The GitHub repository 02Akshi/ManualDetection contains a labelled image folder "dataset_split" with 2 categories: manual absent, manual present. Examples follow, each with its label.

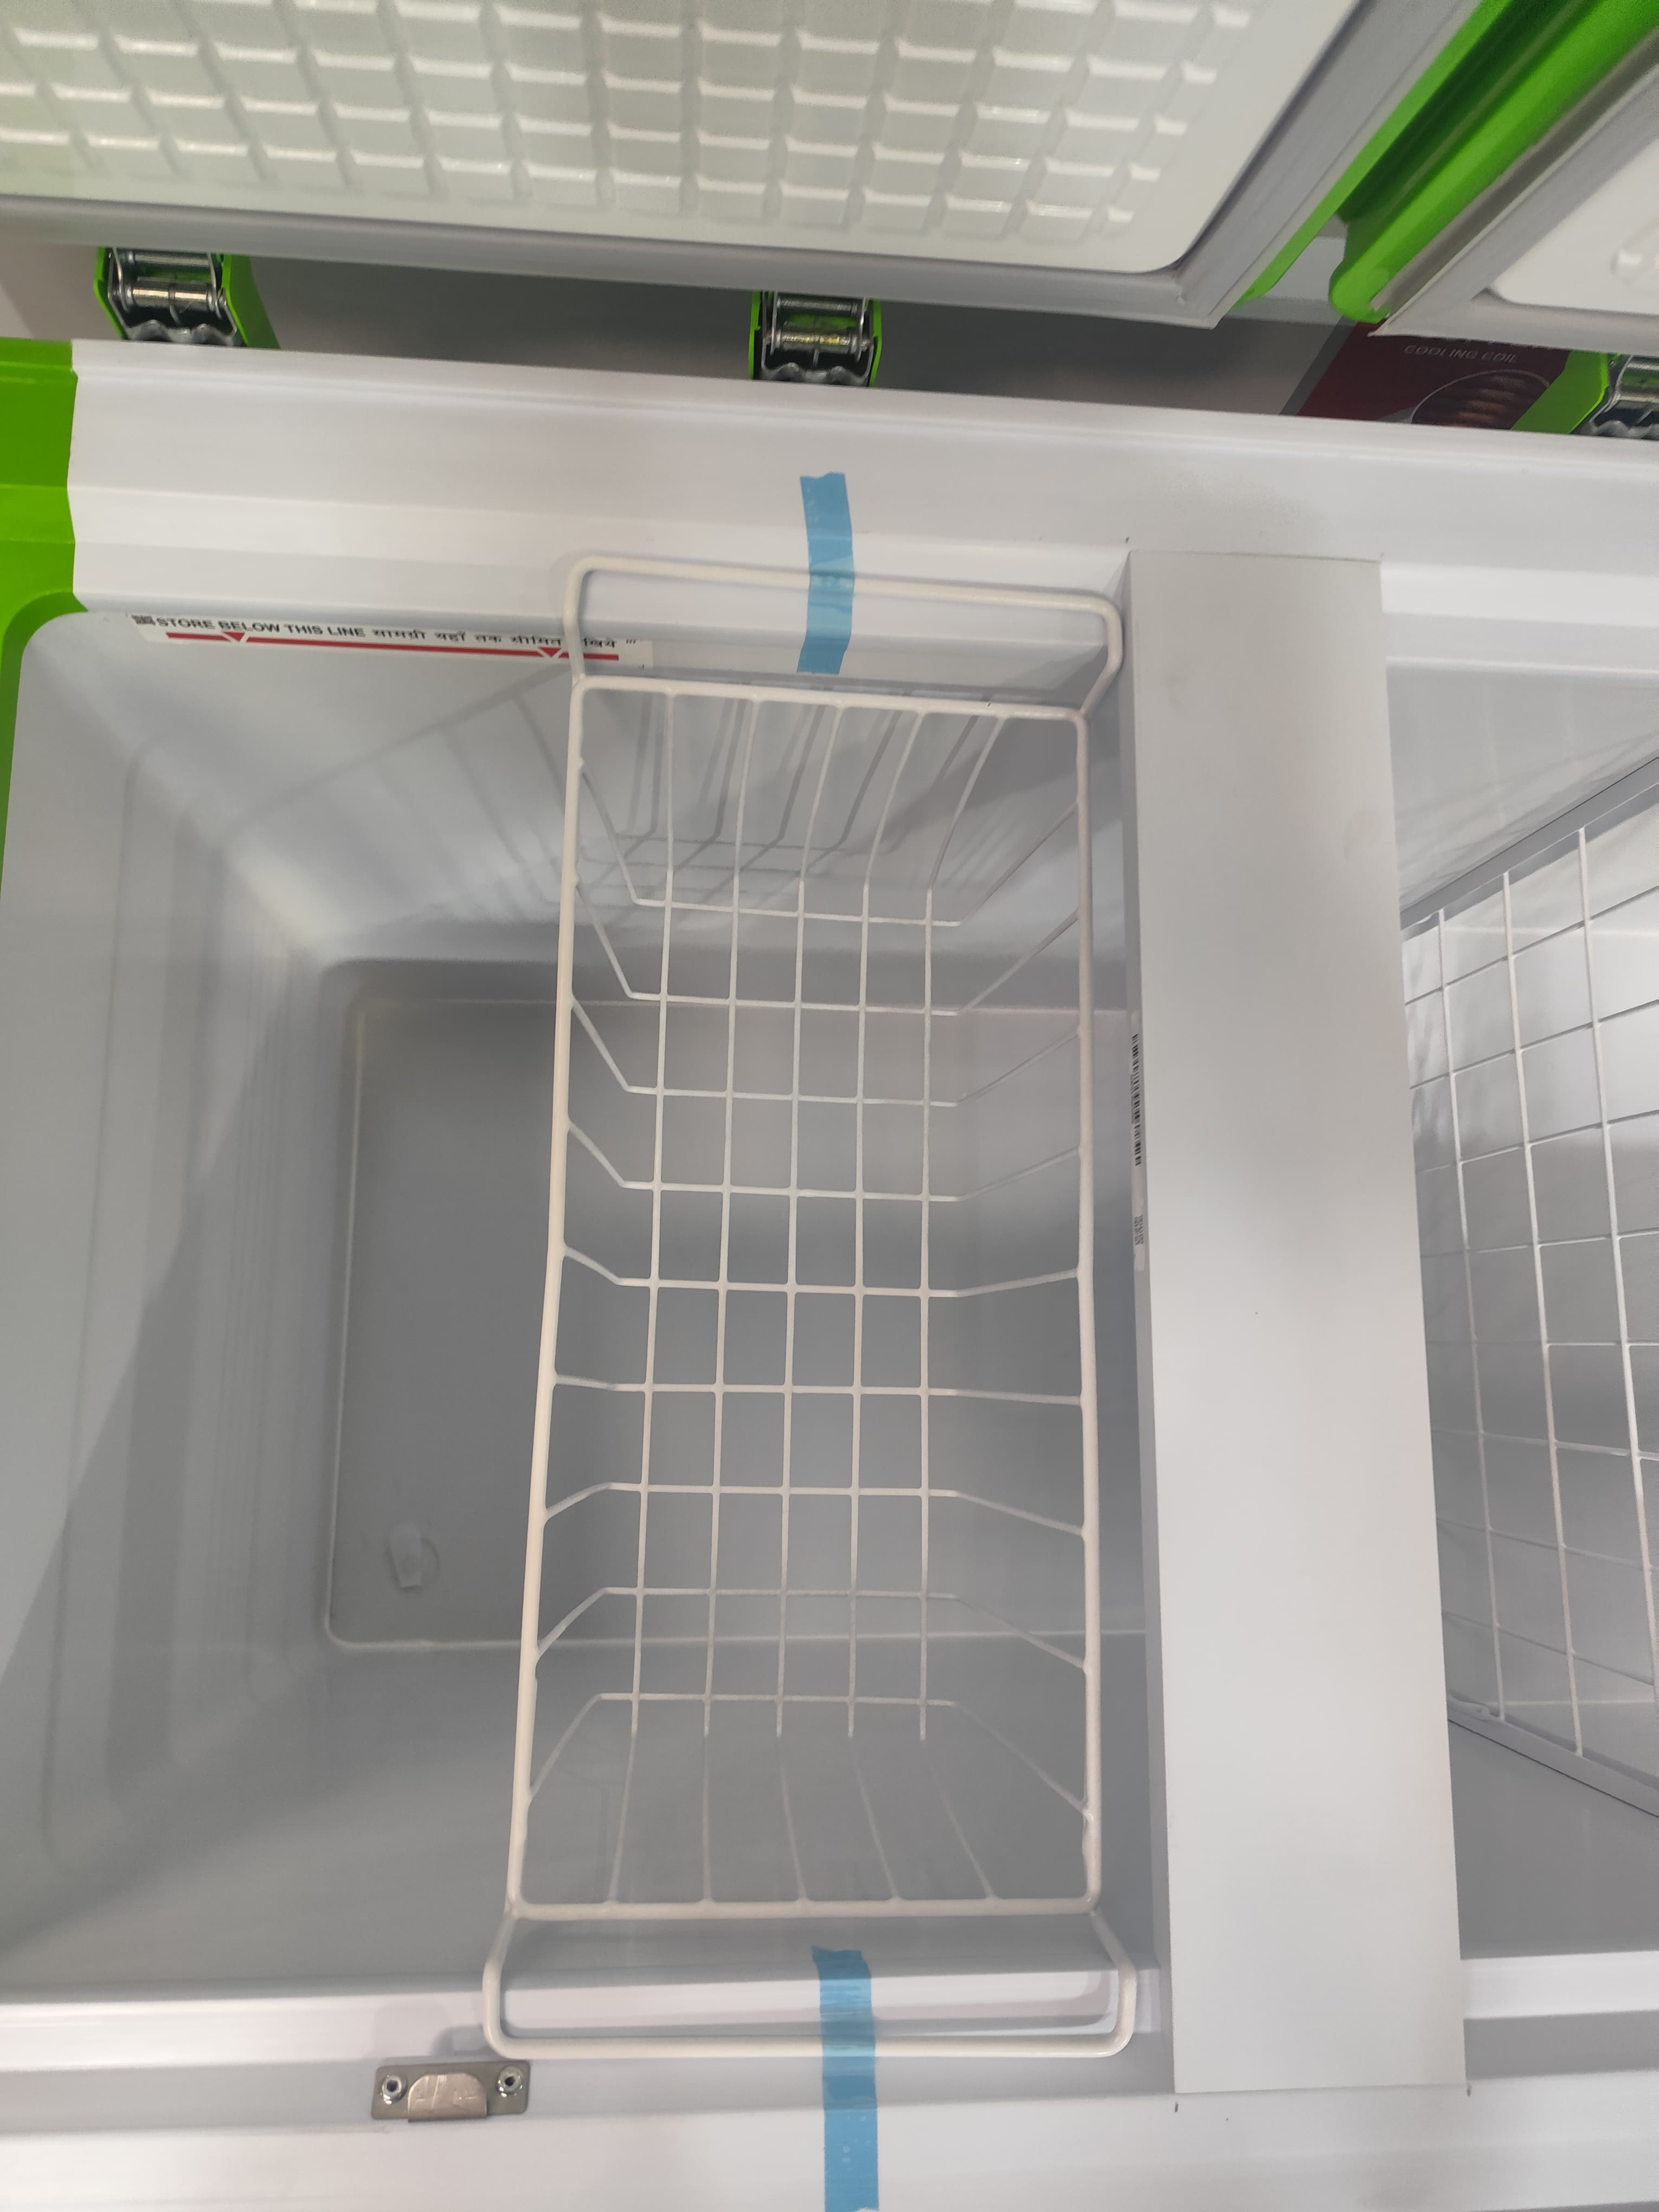
Label: manual absent

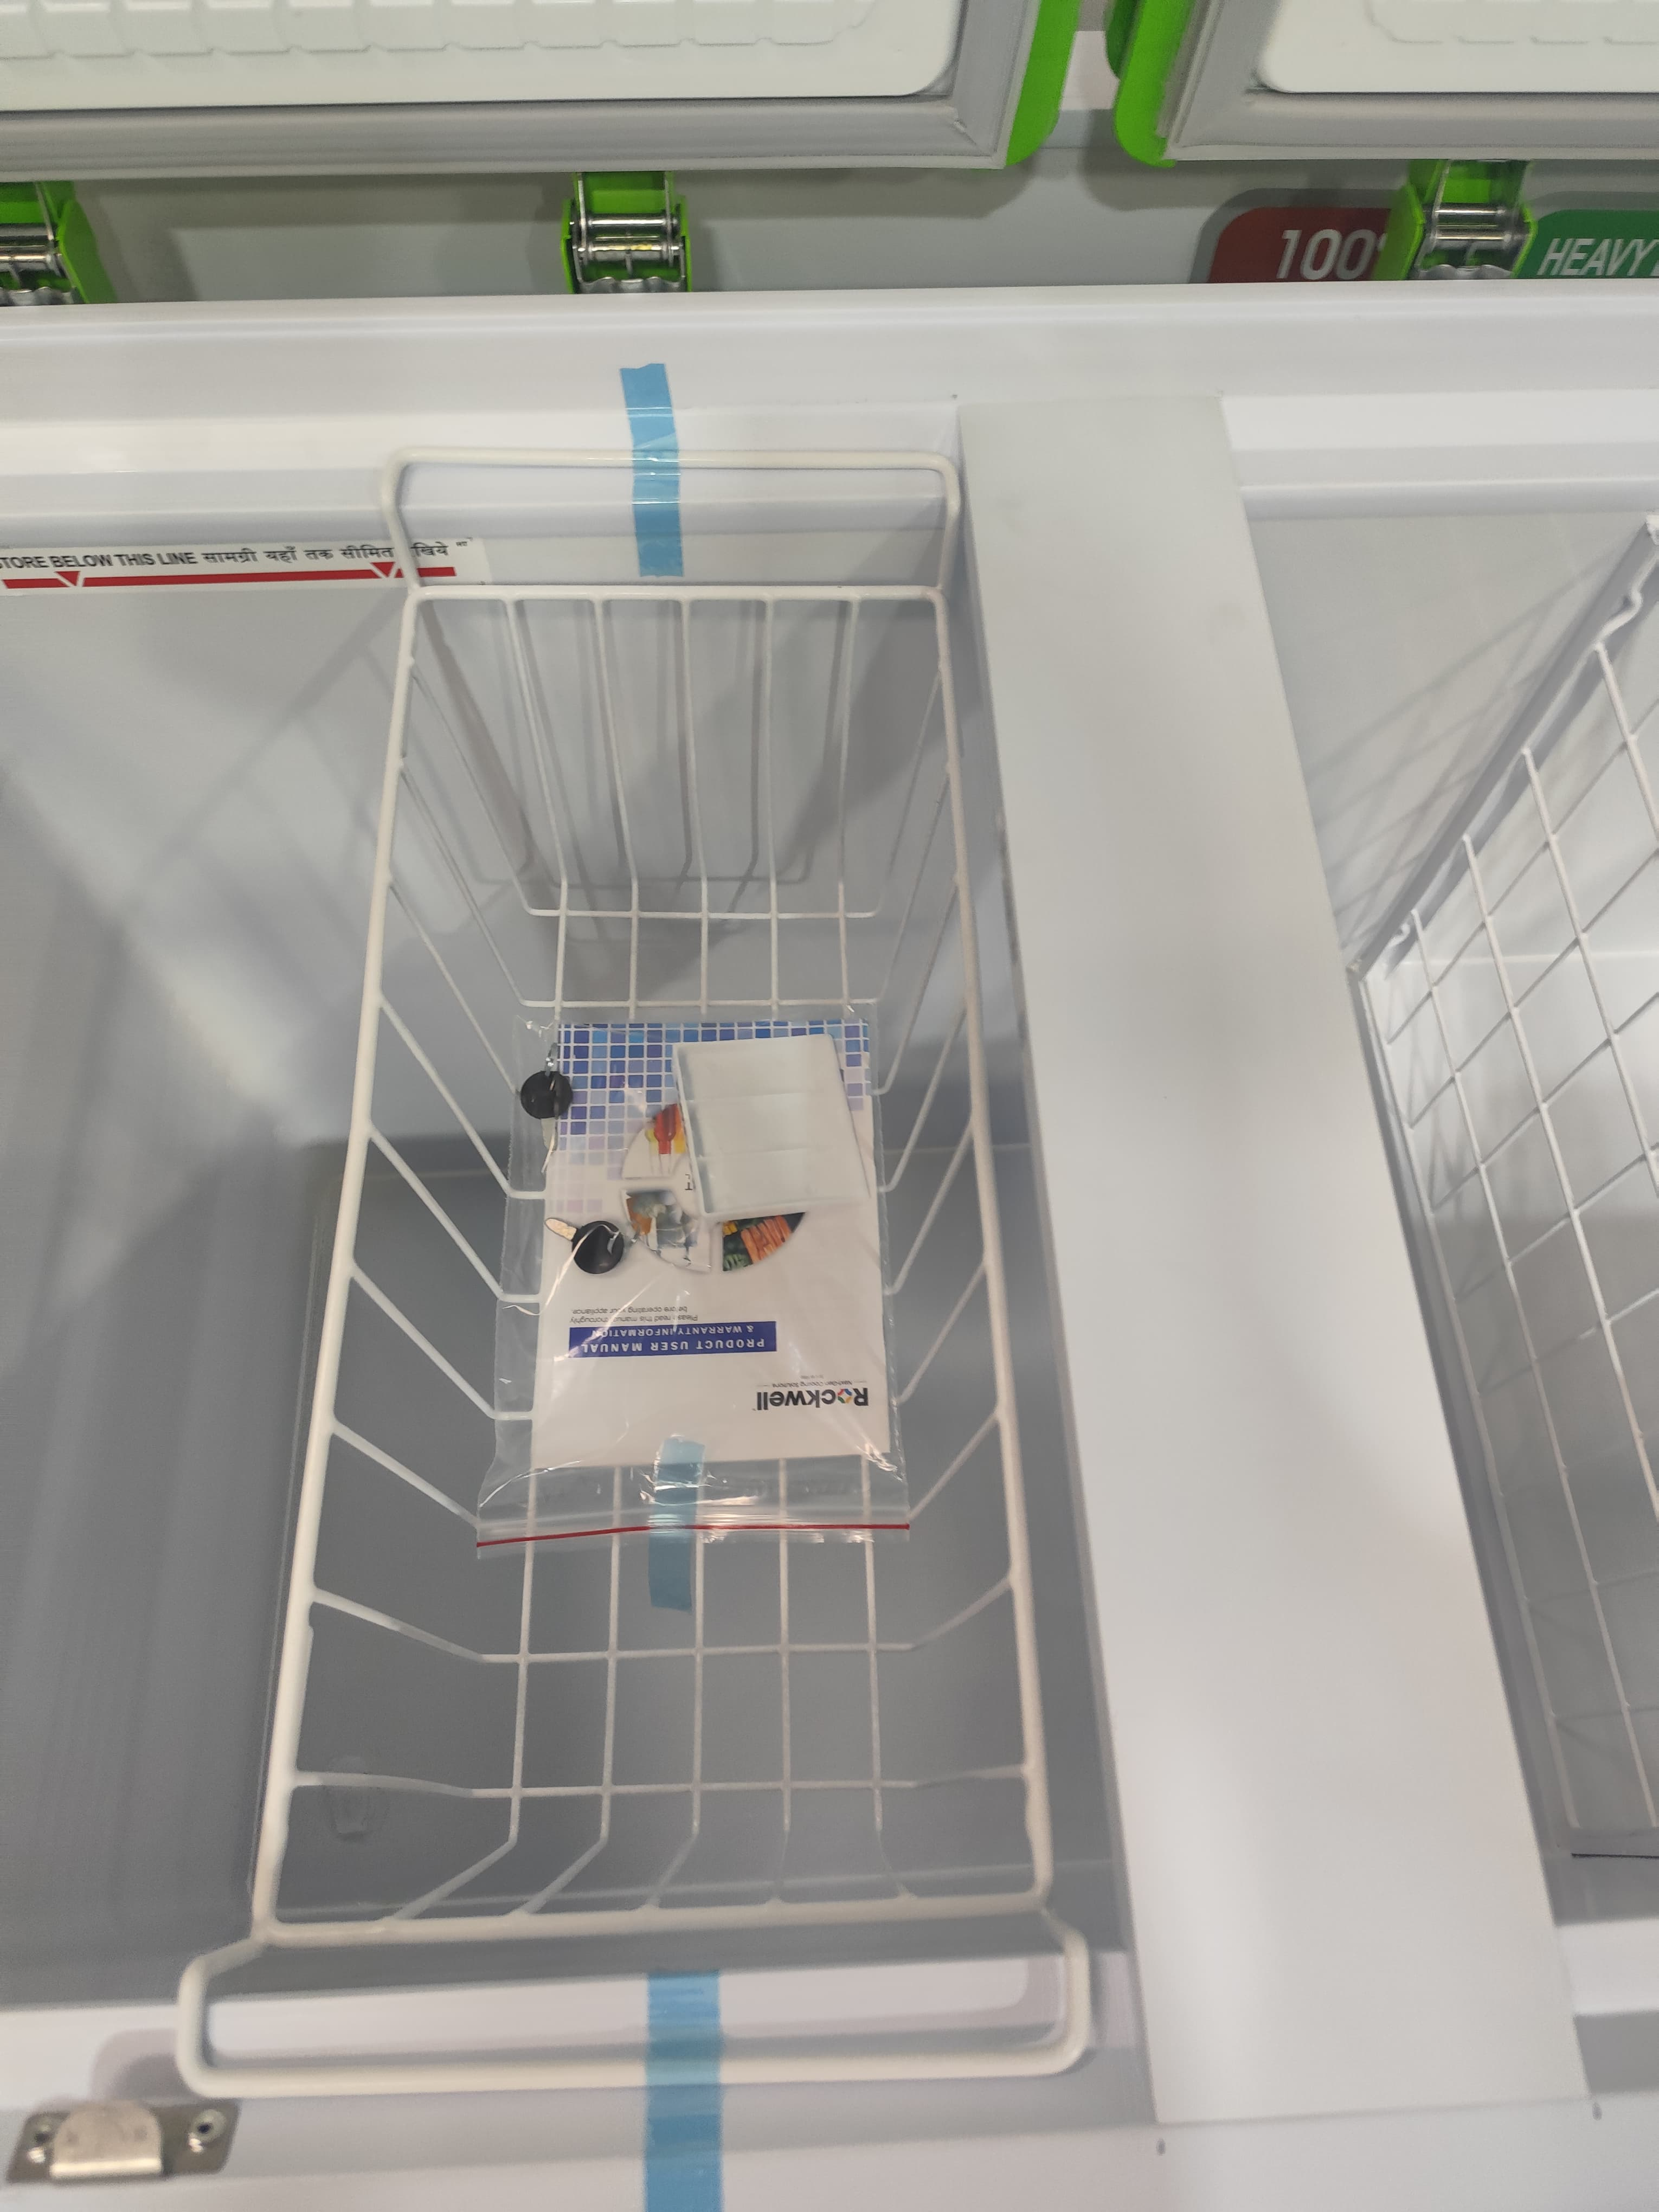
Label: manual present

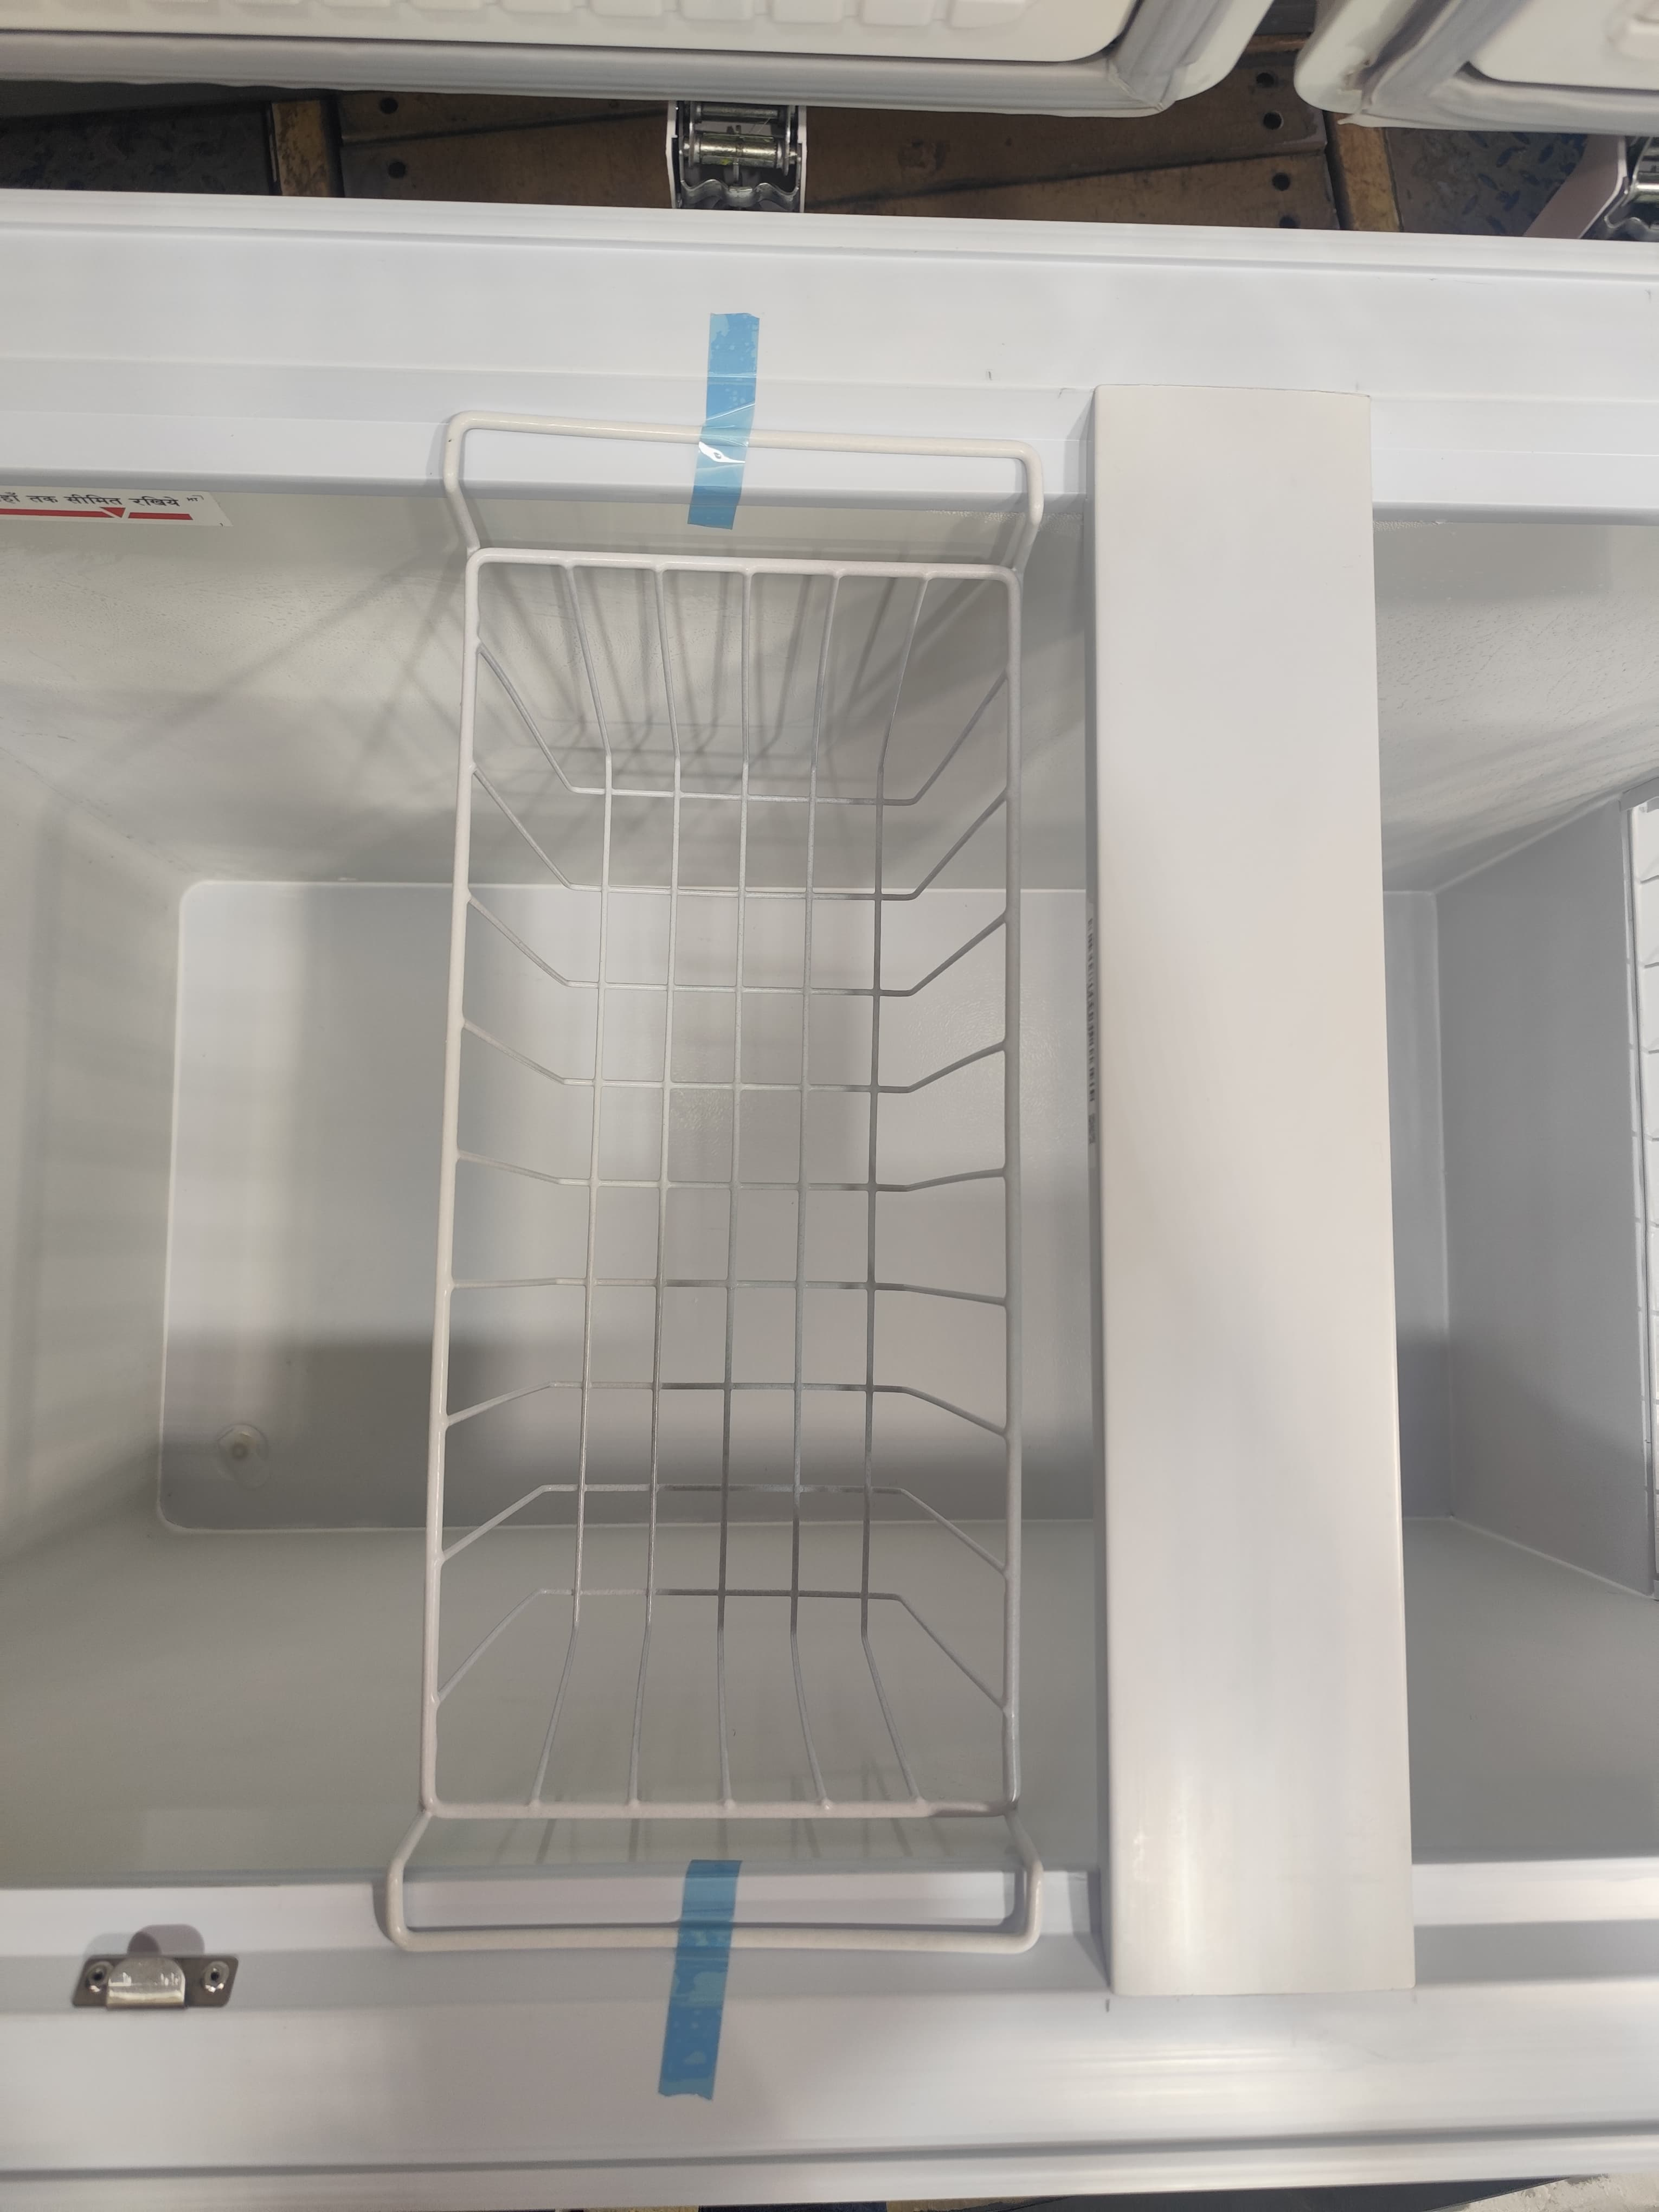
Label: manual absent

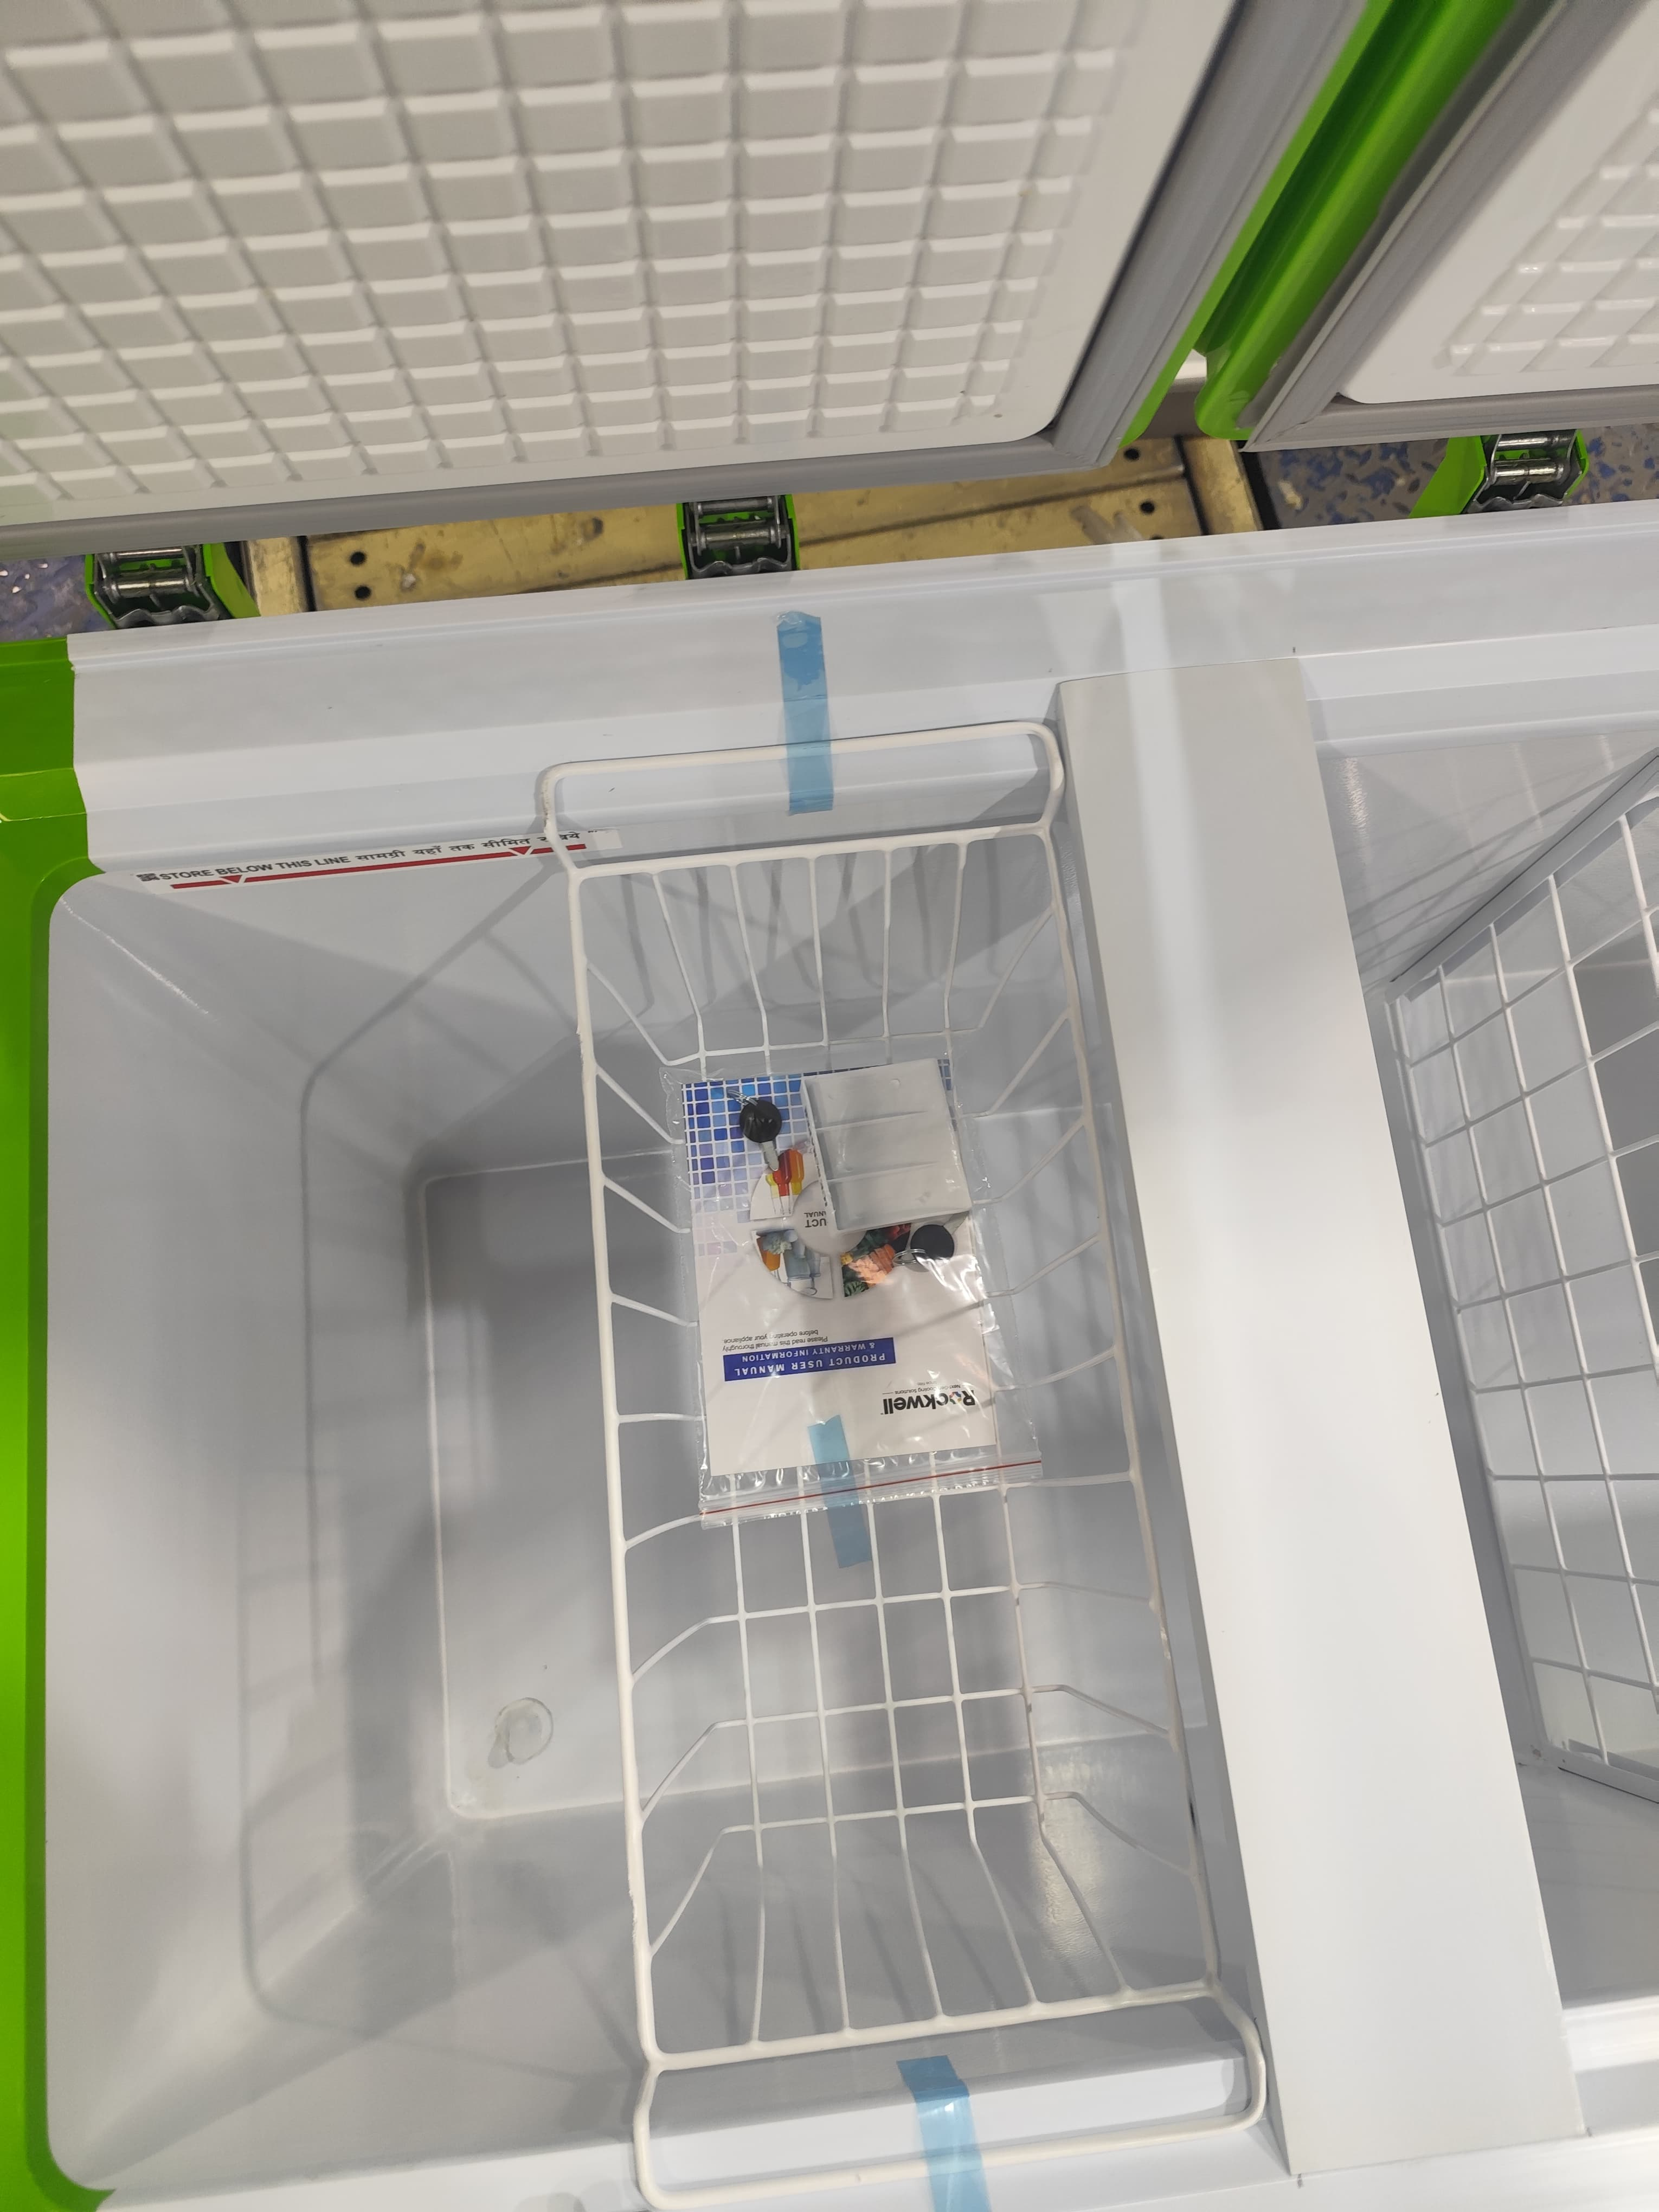
Label: manual present

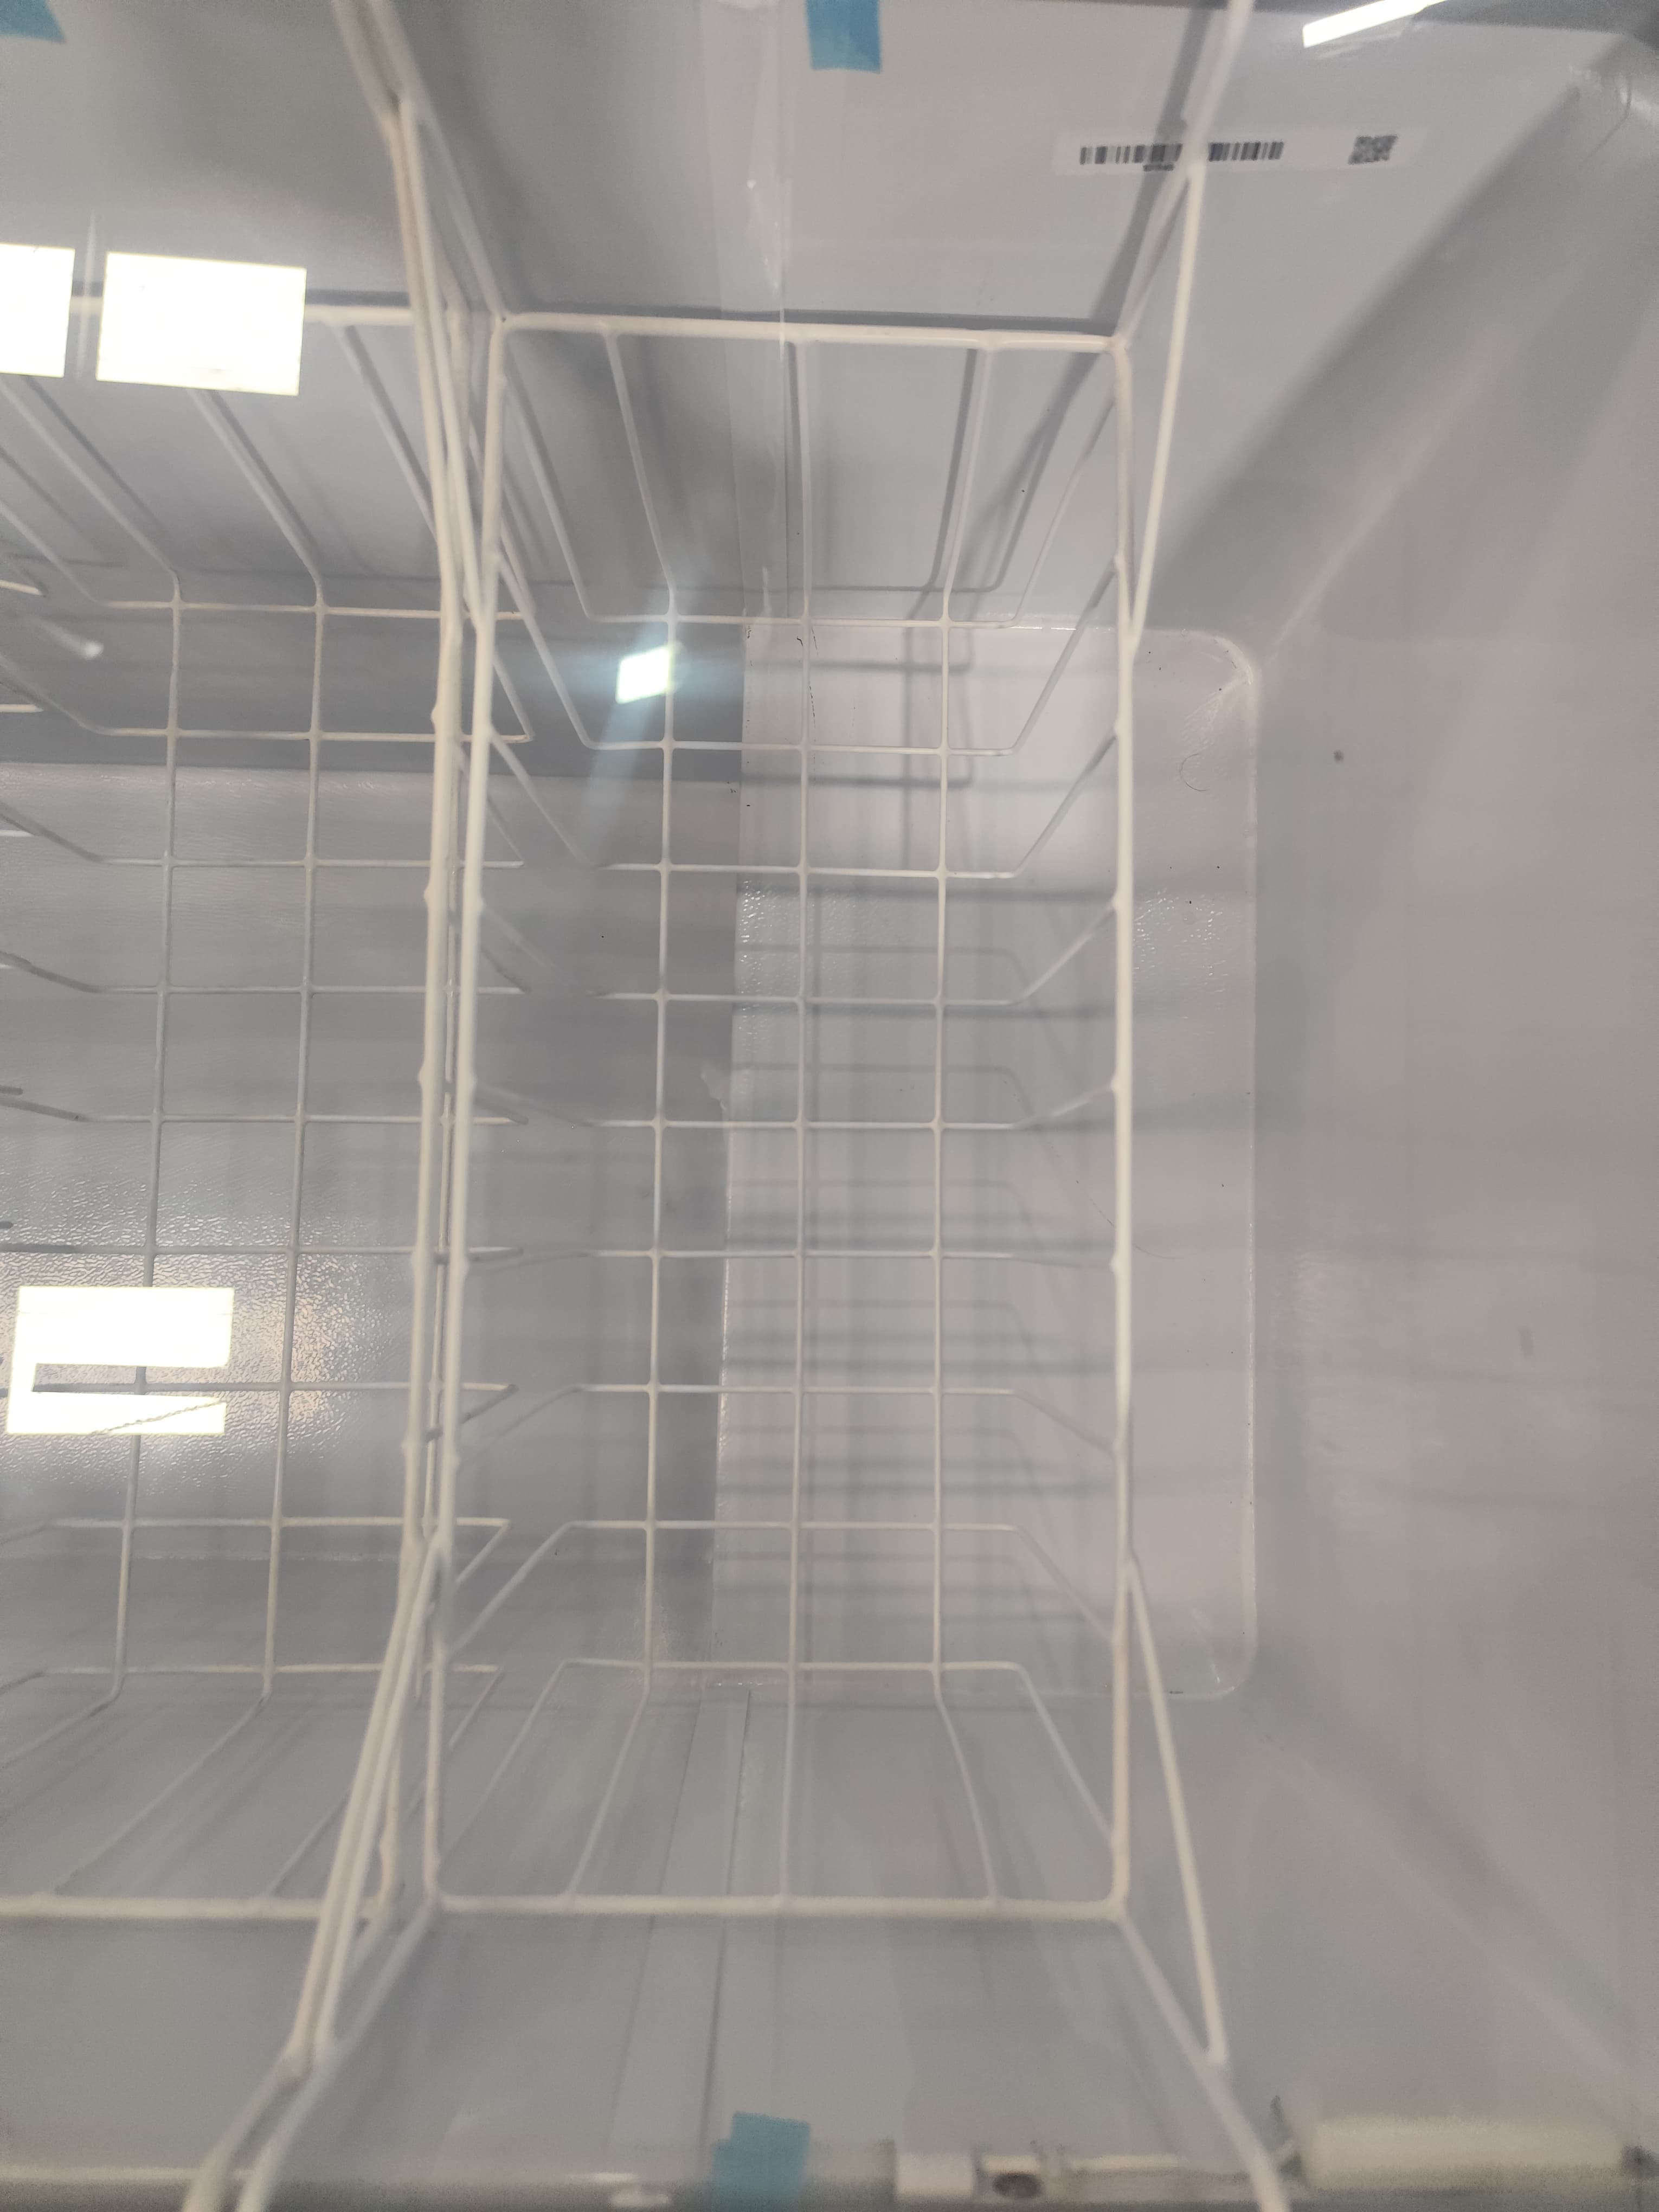
Label: manual absent

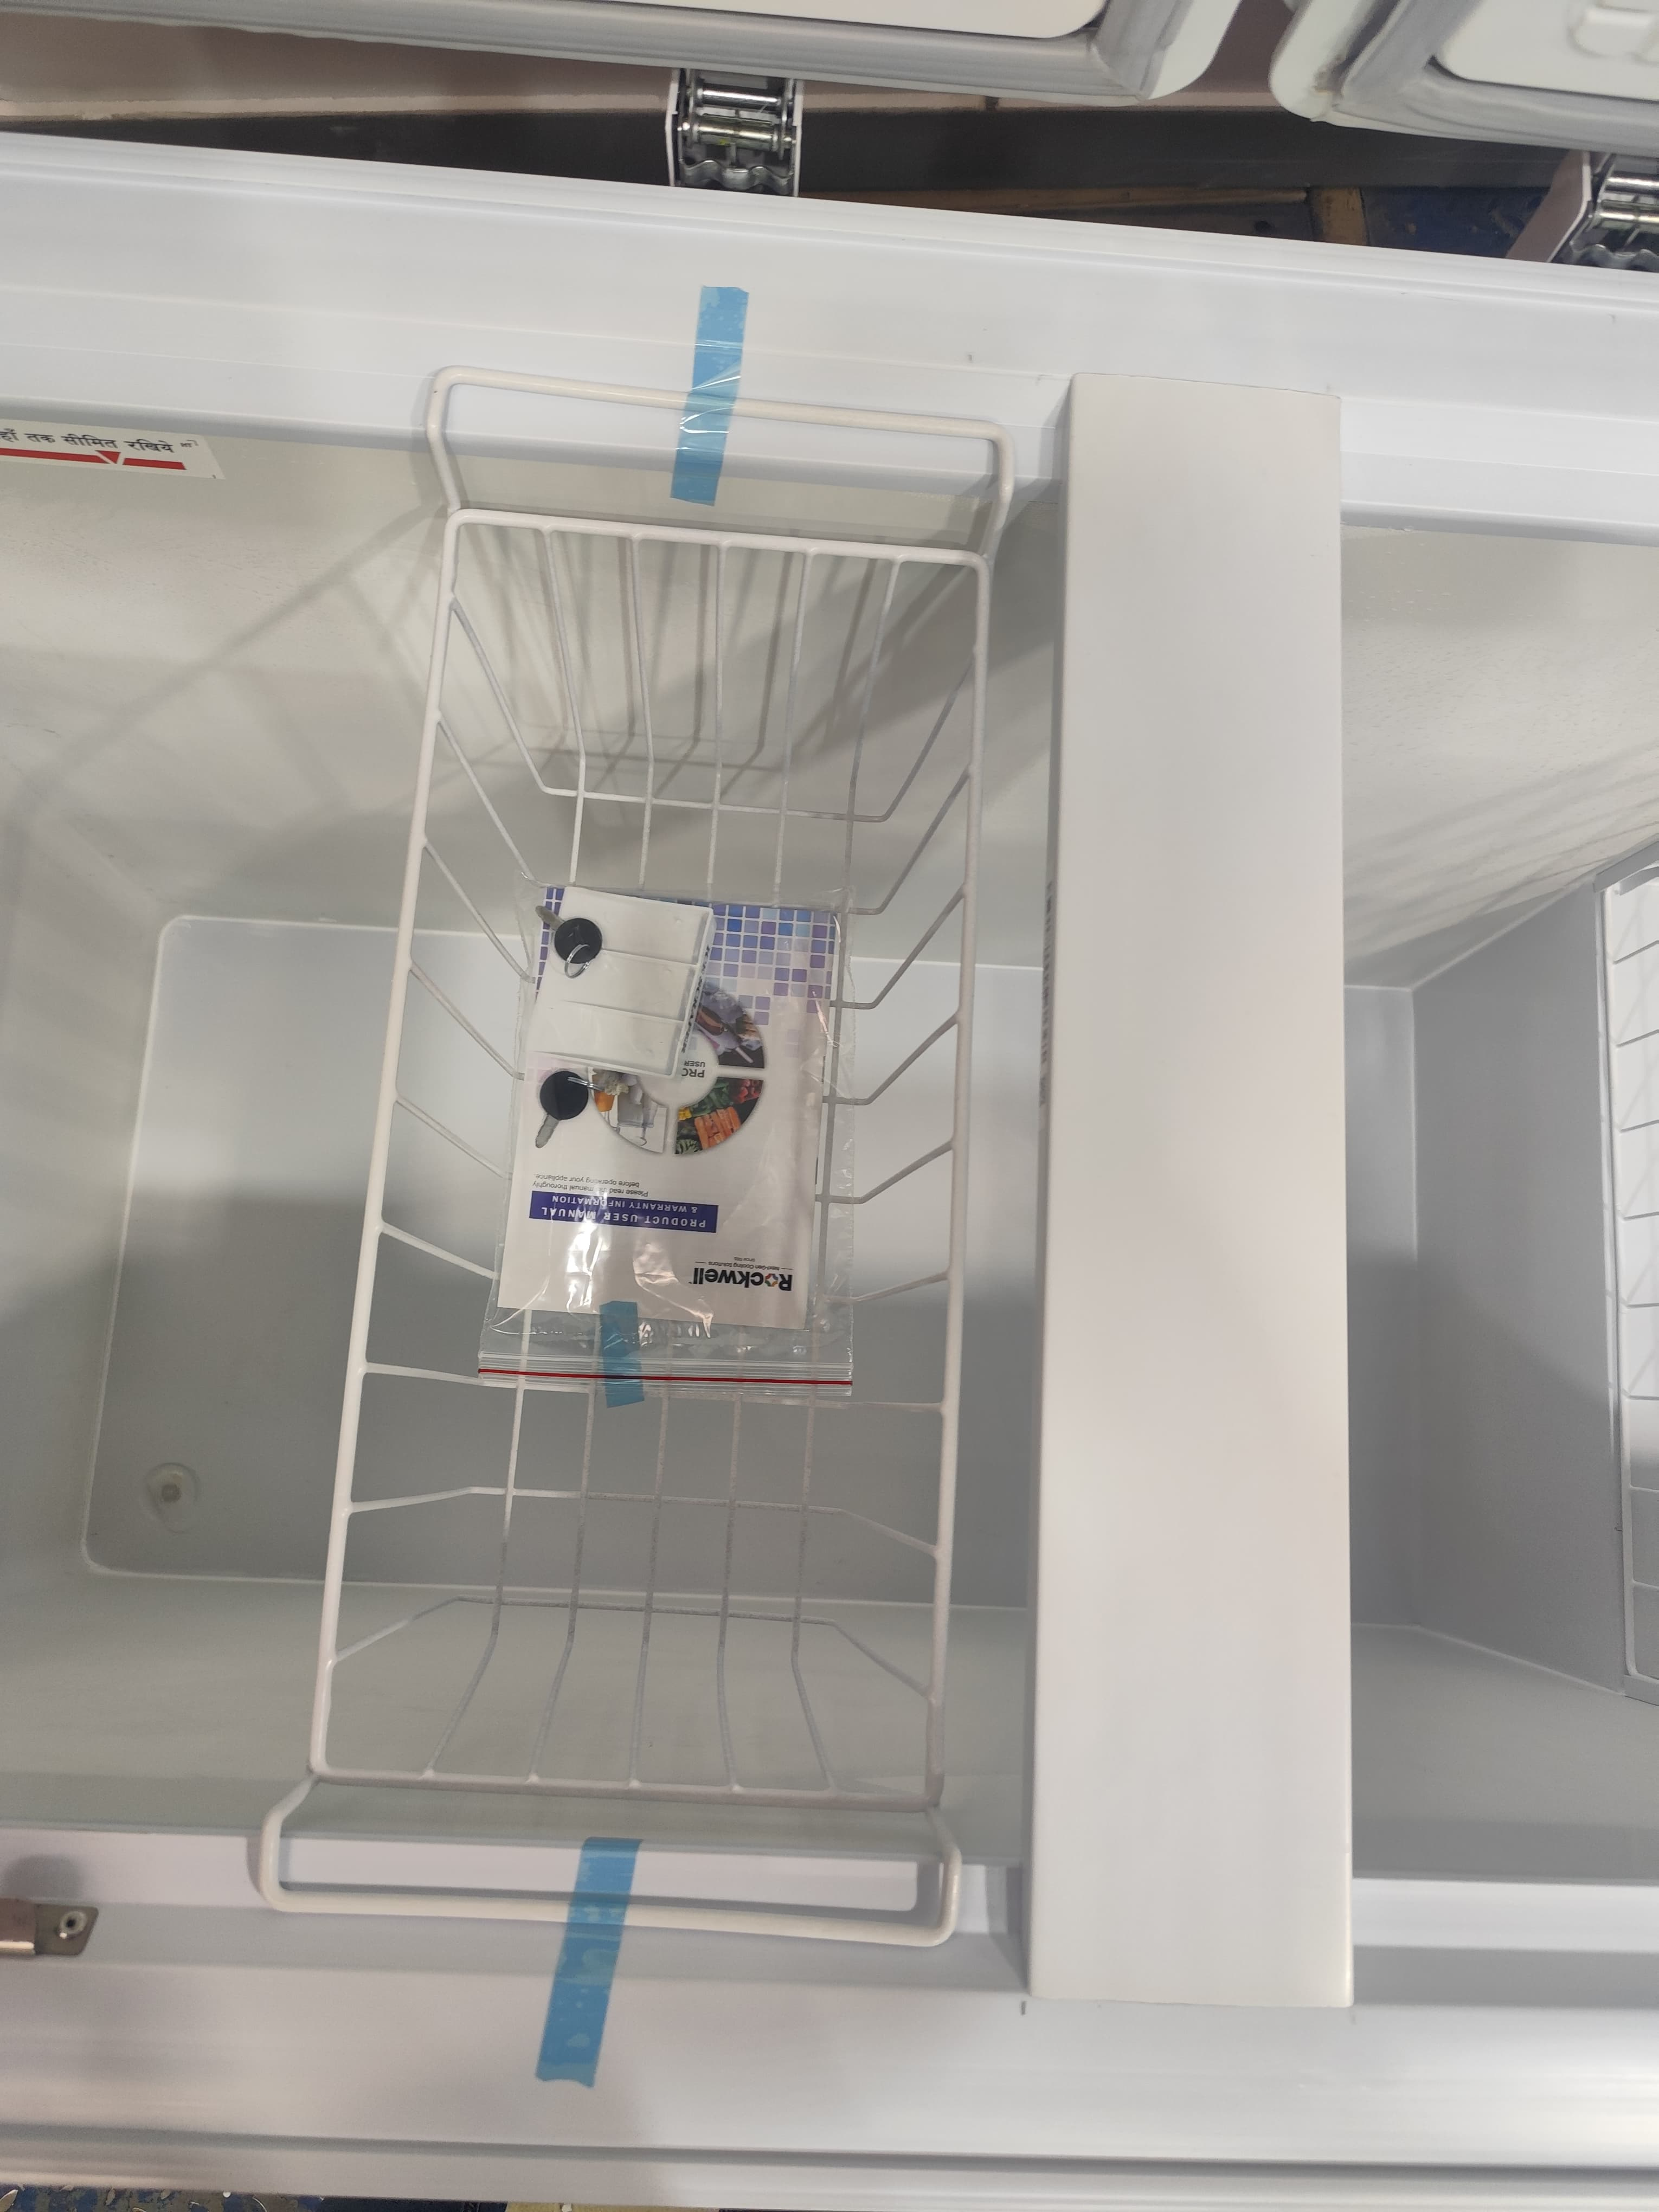
Label: manual present
